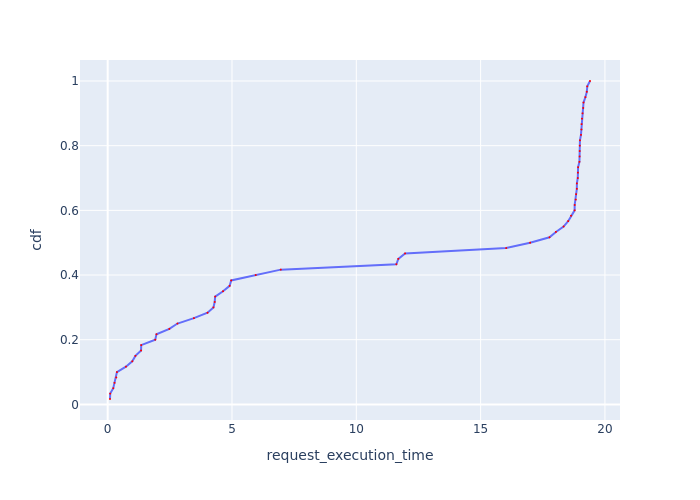

The table this chart was drawn from, first rows:
Request Id, request_execution_time, cdf
0_42, 0.09319, 0.01667
0_21, 0.1018, 0.03333
0_35, 0.2249, 0.05
0_48, 0.2748, 0.06667
0_7, 0.3444, 0.08333
0_4, 0.3719, 0.1
0_24, 0.7351, 0.1167
0_50, 0.989, 0.1333
0_28, 1.115, 0.15
0_51, 1.343, 0.1667
0_47, 1.348, 0.1833
0_55, 1.913, 0.2
0_59, 1.963, 0.2167
0_27, 2.48, 0.2333
0_16, 2.806, 0.25
0_26, 3.468, 0.2667
0_22, 4.017, 0.2833
0_36, 4.254, 0.3
0_13, 4.303, 0.3167
0_20, 4.324, 0.3333
0_57, 4.64, 0.35
0_2, 4.905, 0.3667
0_32, 4.968, 0.3833
0_44, 5.953, 0.4
0_9, 6.96, 0.4167
0_37, 11.61, 0.4333
0_6, 11.69, 0.45
0_31, 11.96, 0.4667
0_53, 16.03, 0.4833
0_34, 16.99, 0.5
0_25, 17.77, 0.5167
0_15, 18.03, 0.5333
0_23, 18.34, 0.55
0_18, 18.52, 0.5667
0_54, 18.64, 0.5833
0_60, 18.78, 0.6
0_19, 18.78, 0.6167
0_45, 18.83, 0.6333
0_12, 18.84, 0.65
0_3, 18.87, 0.6667
0_43, 18.87, 0.6833
0_5, 18.91, 0.7
0_14, 18.91, 0.7167
0_11, 18.92, 0.7333
0_52, 18.97, 0.75
0_41, 18.98, 0.7667
0_56, 18.99, 0.7833
0_33, 18.99, 0.8
0_29, 18.99, 0.8167
0_58, 19.04, 0.8333
0_40, 19.05, 0.85
0_49, 19.06, 0.8667
0_17, 19.08, 0.8833
0_39, 19.1, 0.9
0_1, 19.13, 0.9167
0_46, 19.14, 0.9333
0_38, 19.21, 0.95
0_8, 19.27, 0.9667
0_10, 19.29, 0.9833
0_30, 19.4, 1.0
